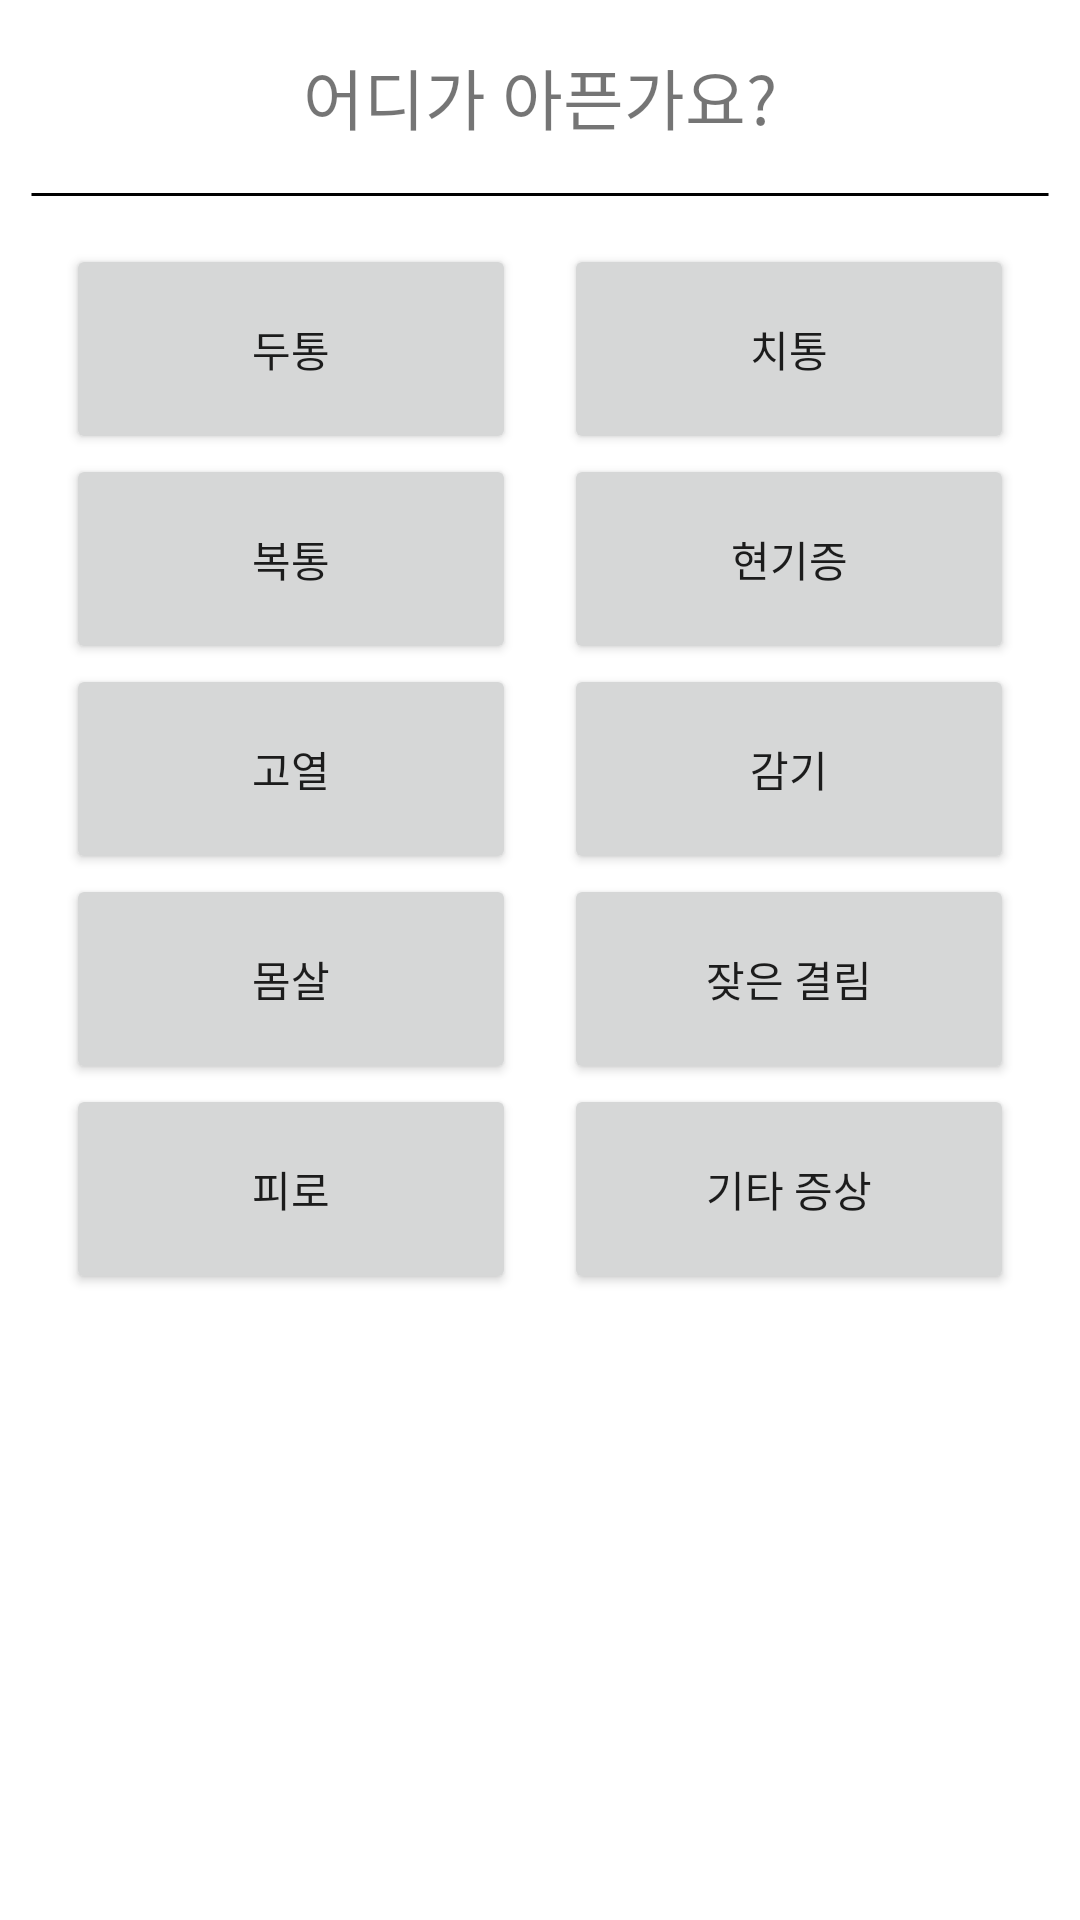

Write the Android layout XML for this screen, with the resource values it uses.
<!-- AndroidManifest.xml: application theme Theme.App_test_helper -->
<!-- res/layout/fragment_home.xml -->
<?xml version="1.0" encoding="utf-8"?>
<androidx.constraintlayout.widget.ConstraintLayout
    xmlns:android="http://schemas.android.com/apk/res/android"
    xmlns:app="http://schemas.android.com/apk/res-auto"
    xmlns:tools="http://schemas.android.com/tools"
    android:id="@+id/fragment_home"
    android:layout_width="match_parent"
    android:layout_height="match_parent"
    tools:context=".ui.home.HomeFragment">

    <LinearLayout
        android:id="@+id/textView_subtitle"
        android:layout_width="match_parent"
        android:layout_height="wrap_content"
        android:paddingTop="@dimen/subtitle_padding_top"
        android:orientation="vertical"
        android:gravity="center"
        app:layout_constraintTop_toTopOf="parent"
        app:layout_constraintStart_toStartOf="parent"
        app:layout_constraintEnd_toEndOf="parent">

    <TextView
        android:id="@+id/content_page_subtitle_text"
        android:layout_width="wrap_content"
        android:layout_height="wrap_content"
        android:text="@string/content_page_subtitle_text_1"
        android:textSize="@dimen/subtitle_text_size" />

    <ImageView
        android:id="@+id/line_1"
        android:layout_width="@dimen/line_width"
        android:layout_height="wrap_content"
        android:layout_marginTop="@dimen/line_margin_top"
        android:layout_gravity="center"
        app:srcCompat="@drawable/ic_line_1" />

    </LinearLayout>


    
    <LinearLayout
        android:id="@+id/linearLayout"
        android:layout_width="match_parent"
        android:layout_height="wrap_content"
        android:layout_margin="16dp"
        android:gravity="center"
        android:orientation="horizontal"

        app:layout_constraintBottom_toBottomOf="parent"
        app:layout_constraintEnd_toEndOf="parent"
        app:layout_constraintHorizontal_bias="0.0"
        app:layout_constraintStart_toStartOf="parent"
        app:layout_constraintTop_toBottomOf="@id/textView_subtitle"
        app:layout_constraintVertical_bias="0.0">

        
        <LinearLayout
            android:layout_width="wrap_content"
            android:layout_height="wrap_content"
            android:layout_marginEnd="8dp"
            android:gravity="center"
            android:orientation="vertical">

            <Button
                android:id="@+id/button1"
                android:layout_width="150dp"
                android:layout_height="70dp"
                android:text="두통" />

            <Button
                android:id="@+id/button2"
                android:layout_width="150dp"
                android:layout_height="70dp"
                android:text="복통" />

            <Button
                android:id="@+id/button3"
                android:layout_width="150dp"
                android:layout_height="70dp"
                android:text="고열" />

            <Button
                android:id="@+id/button4"
                android:layout_width="150dp"
                android:layout_height="70dp"
                android:text="몸살" />

            <Button
                android:id="@+id/button5"
                android:layout_width="150dp"
                android:layout_height="70dp"
                android:text="피로" />
        </LinearLayout>

        
        <LinearLayout
            android:layout_width="wrap_content"
            android:layout_height="wrap_content"
            android:layout_marginStart="8dp"
            android:gravity="center"
            android:orientation="vertical">

            <Button
                android:id="@+id/button6"
                android:layout_width="150dp"
                android:layout_height="70dp"
                android:text="치통" />

            <Button
                android:id="@+id/button7"
                android:layout_width="150dp"
                android:layout_height="70dp"
                android:text="현기증" />

            <Button
                android:id="@+id/button8"
                android:layout_width="150dp"
                android:layout_height="70dp"
                android:text="감기" />

            <Button
                android:id="@+id/button9"
                android:layout_width="150dp"
                android:layout_height="70dp"
                android:text="잦은 결림" />

            <Button
                android:id="@+id/button10"
                android:layout_width="150dp"
                android:layout_height="70dp"
                android:text="기타 증상" />
        </LinearLayout>

    </LinearLayout>

</androidx.constraintlayout.widget.ConstraintLayout>
<!-- resources referenced by this layout -->
<resources>
  <dimen name="line_margin_top">16dp</dimen>
  <dimen name="line_width">340dp</dimen>
  <dimen name="subtitle_padding_top">16dp</dimen>
  <dimen name="subtitle_text_size">22sp</dimen>
  <!-- drawable ic_line_1 (drawable) -->
  <vector
      xmlns:android="http://schemas.android.com/apk/res/android"
      android:width="341dp"
      android:height="1dp"
      android:viewportWidth="341"
      android:viewportHeight="1">
  
      <path
          android:pathData="M0.5 0.5H340.5H0.5Z"
          android:strokeWidth="1"
          android:strokeColor="#000000"/>
  </vector>
  <string name="content_page_subtitle_text_1">어디가 아픈가요?</string>
  <style name="Theme.App_test_helper" parent="Theme.MaterialComponents.DayNight.DarkActionBar">
          
          <item name="colorPrimary">@color/main_lime4</item> 
          <item name="colorPrimaryVariant">@color/main_lime3</item> 
          <item name="colorOnPrimary">@color/font_white</item> 
  
          
          <item name="colorSecondary">@color/sub_title_blue</item> 
          <item name="colorSecondaryVariant">@color/sub_side_blue</item> 
          <item name="colorOnSecondary">@color/font_black</item> 
  
          
          <item name="android:statusBarColor">?attr/colorPrimaryVariant</item>
  
          
      </style>
  <color name="main_lime4">#a9e34b</color>
  <color name="main_lime3">#c0eb75</color>
  <color name="font_white">#FFFFFFFF</color>
  <color name="sub_title_blue">#a5d8ff</color>
  <color name="sub_side_blue">#d0ebff</color>
  <color name="font_black">#FF000000</color>
</resources>
